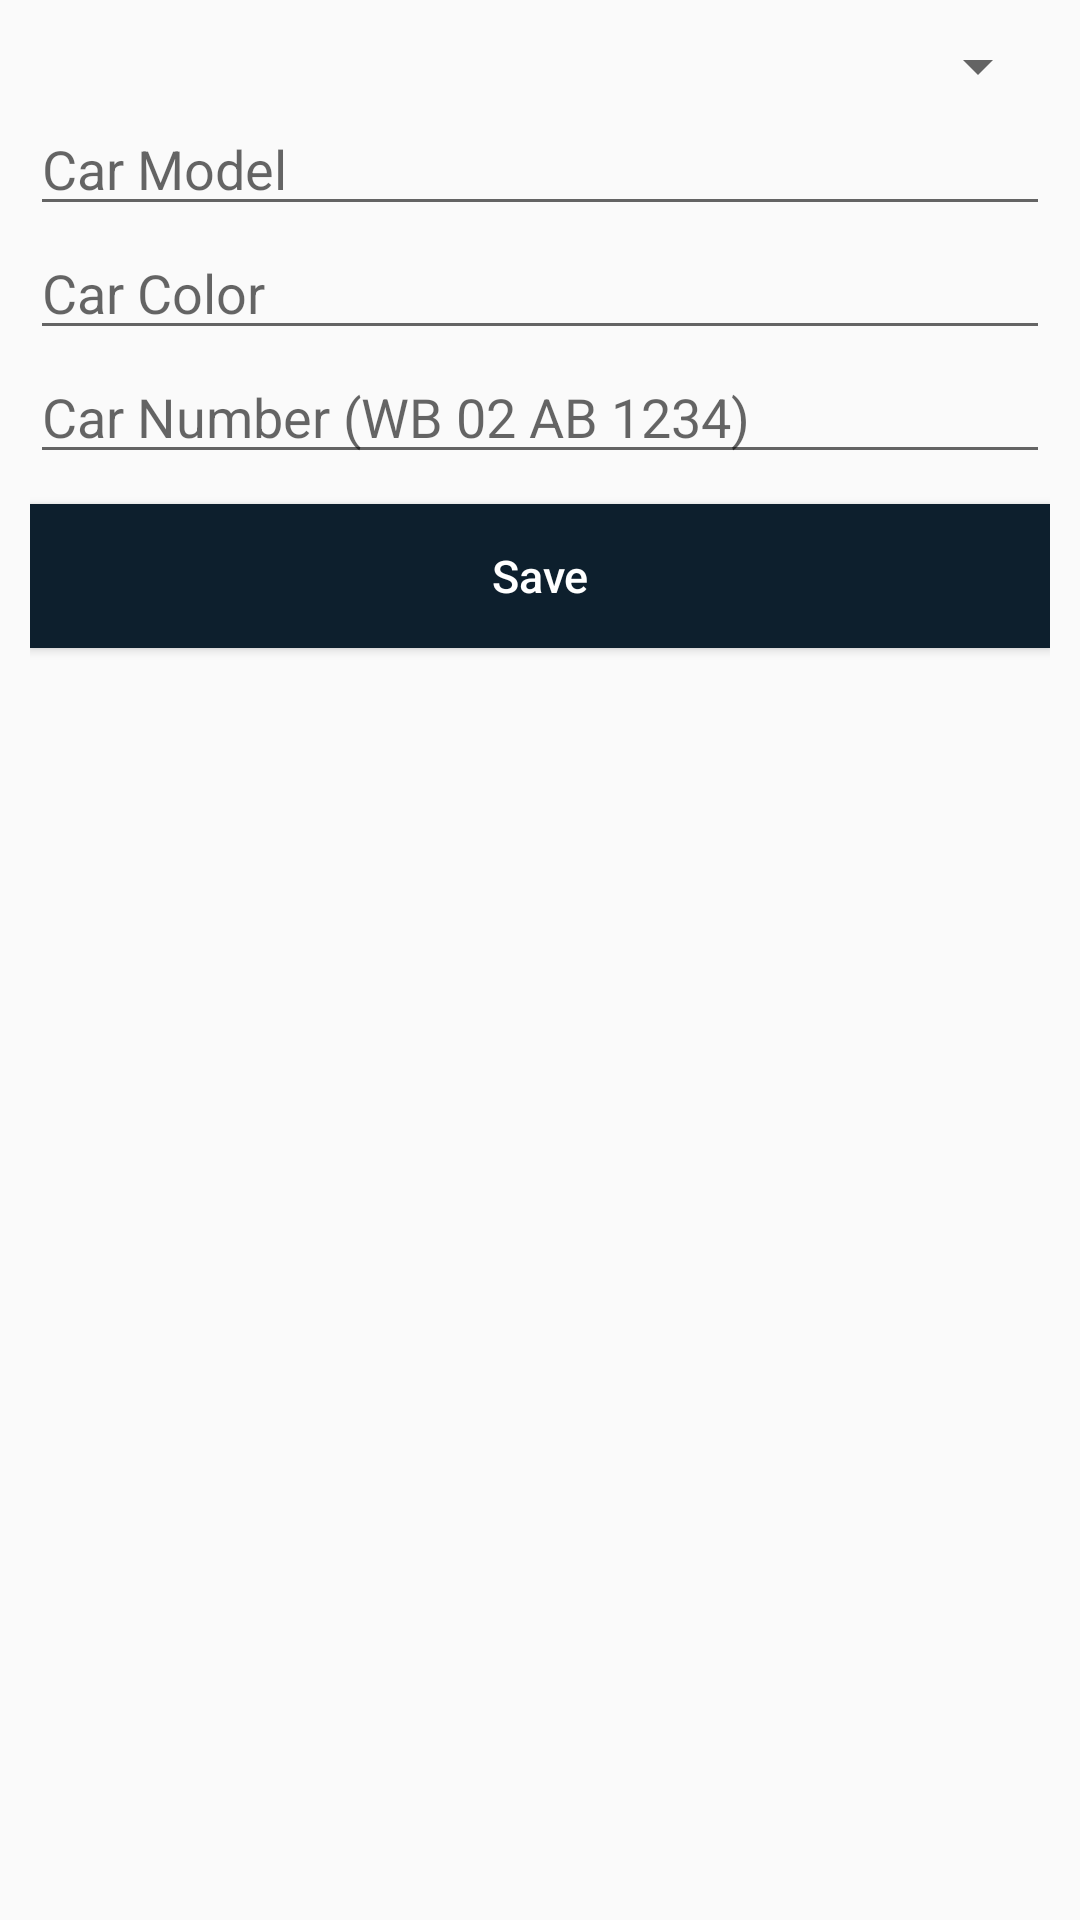

Write the Android layout XML for this screen, with the resource values it uses.
<!-- AndroidManifest.xml: activity theme AppTheme -->
<!-- res/layout/activity_rented_car.xml -->
<?xml version="1.0" encoding="utf-8"?>
<android.support.design.widget.CoordinatorLayout xmlns:android="http://schemas.android.com/apk/res/android"
    xmlns:app="http://schemas.android.com/apk/res-auto"
    android:layout_width="match_parent"
    android:layout_height="match_parent"
    xmlns:tools="http://schemas.android.com/tools"
    tools:context="com.lyftoxi.lyftoxi.RentedCarActivity">


    <LinearLayout android:layout_width="match_parent"
        android:layout_height="match_parent"
        android:id="@+id/rentedCarMainView"
        android:padding="10dp"
        android:orientation="vertical"
        android:weightSum="1">


    <Spinner
        android:id="@+id/rentedCarBrand"
        android:layout_width="match_parent"
        android:layout_height="wrap_content"
        />

        <EditText
            android:id="@+id/rentedCarBrandOther"
            android:layout_width="match_parent"
            android:hint="@string/car_brand"
            android:visibility="gone"
            android:layout_height="wrap_content" />

        <EditText
            android:id="@+id/rentedCarModel"
            android:layout_width="match_parent"
            android:hint="@string/car_model"
            android:layout_height="wrap_content" />

        <EditText
            android:id="@+id/rentedCarColor"
            android:layout_width="match_parent"
            android:hint="@string/car_color"
            android:layout_height="wrap_content" />


        <EditText
        android:id="@+id/rentedCarNumber"
        android:layout_width="match_parent"
        android:hint="@string/car_number"
        android:layout_height="wrap_content" />

    <Button
        style="@style/button"
        android:id="@+id/rentedCarSave"
        android:text="@string/save"/>



    </LinearLayout>



</android.support.design.widget.CoordinatorLayout>
<!-- resources referenced by this layout -->
<resources>
  <item name="primaryButtonBackgroundColor" type="color">#0d1f2d</item>
  <item name="primaryButtonTextColor" type="color">#ffffff</item>
  <string name="car_brand">Car Brand</string>
  <string name="car_color">Car Color</string>
  <string name="car_model">Car Model</string>
  <string name="car_number">Car Number (WB 02 AB 1234)</string>
  <string name="save">Save</string>
  <style name="button">
          <item name="android:layout_width">match_parent</item>
          <item name="android:layout_height">wrap_content</item>
          <item name="android:background">@color/primaryButtonBackgroundColor</item>
          <item name="android:textColor">@color/primaryButtonTextColor</item>
          <item name="android:textSize">15sp</item>
          <item name="android:layout_marginTop">10dp</item>
          <item name="android:textAllCaps">false</item>
  
      </style>
  <style name="AppTheme" parent="AppTheme.Base">
  
      </style>
  <style name="AppTheme.Base" parent="Theme.AppCompat.Light.NoActionBar">
          <item name="colorPrimary">@color/primary</item>
          <item name="colorPrimaryDark">@color/primaryDark</item>
          <item name="colorAccent">@color/accent</item>
      </style>
  <item name="primary" type="color">#2b89ab</item>
  <item name="primaryDark" type="color">#267997</item>
  <color name="accent">#6c8a97</color>
</resources>
